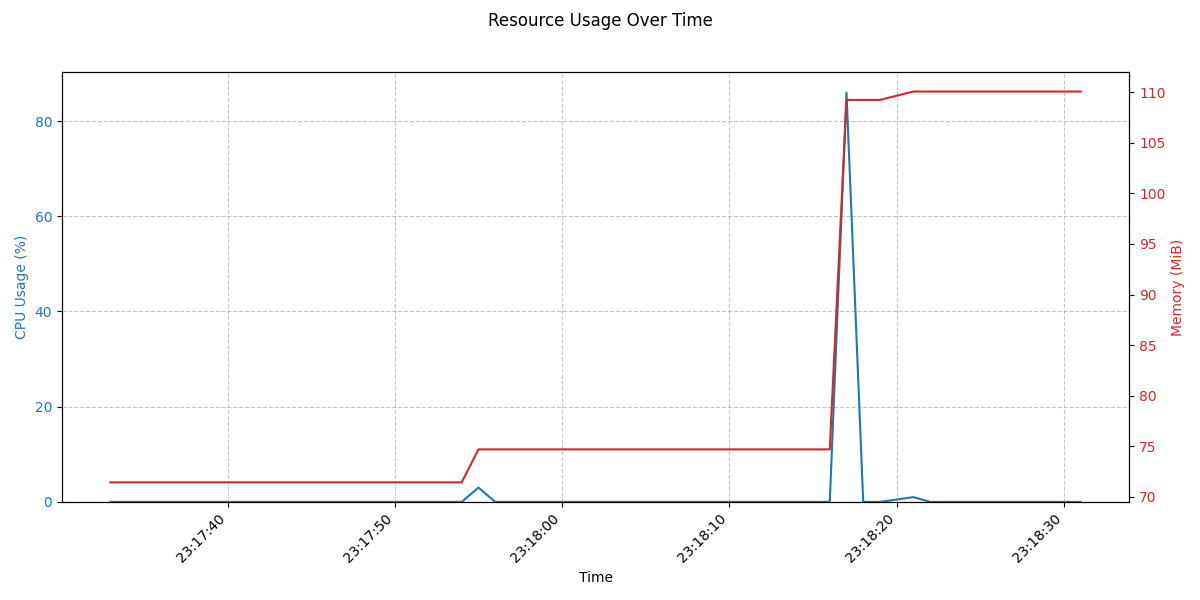

Source data for this figure (header and first rows):
#CLK_TCK:100
Timestamp, CPU_Jiffies_Cumulative, RSS_Pages
1764825452, 55, 18289
1764825453, 55, 18289
1764825454, 55, 18289
1764825455, 55, 18289
1764825456, 55, 18289
1764825457, 55, 18289
1764825458, 55, 18289
1764825459, 55, 18289
1764825460, 55, 18289
1764825461, 55, 18289
1764825462, 55, 18289
1764825463, 55, 18289
1764825464, 55, 18289
1764825465, 55, 18289
1764825466, 55, 18289
1764825467, 55, 18289
1764825468, 55, 18289
1764825469, 55, 18289
1764825470, 55, 18289
1764825471, 55, 18289
1764825472, 55, 18289
1764825473, 55, 18289
1764825474, 55, 18289
1764825475, 58, 19123
1764825476, 58, 19123
1764825477, 58, 19123
1764825478, 58, 19123
1764825479, 58, 19123
1764825480, 58, 19123
1764825481, 58, 19123
1764825482, 58, 19123
1764825483, 58, 19123
1764825484, 58, 19123
1764825485, 58, 19123
1764825486, 58, 19123
1764825487, 58, 19123
1764825488, 58, 19123
1764825489, 58, 19123
1764825490, 58, 19123
1764825491, 58, 19123
1764825492, 58, 19123
1764825493, 58, 19123
1764825494, 58, 19123
1764825495, 58, 19123
1764825496, 58, 19123
1764825497, 144, 27963
1764825498, 144, 27963
1764825499, 144, 27963
1764825501, 146, 28175
1764825502, 146, 28175
1764825503, 146, 28175
1764825504, 146, 28175
1764825505, 146, 28175
1764825506, 146, 28175
1764825507, 146, 28175
1764825508, 146, 28175
1764825509, 146, 28175
1764825510, 146, 28175
1764825511, 146, 28175
